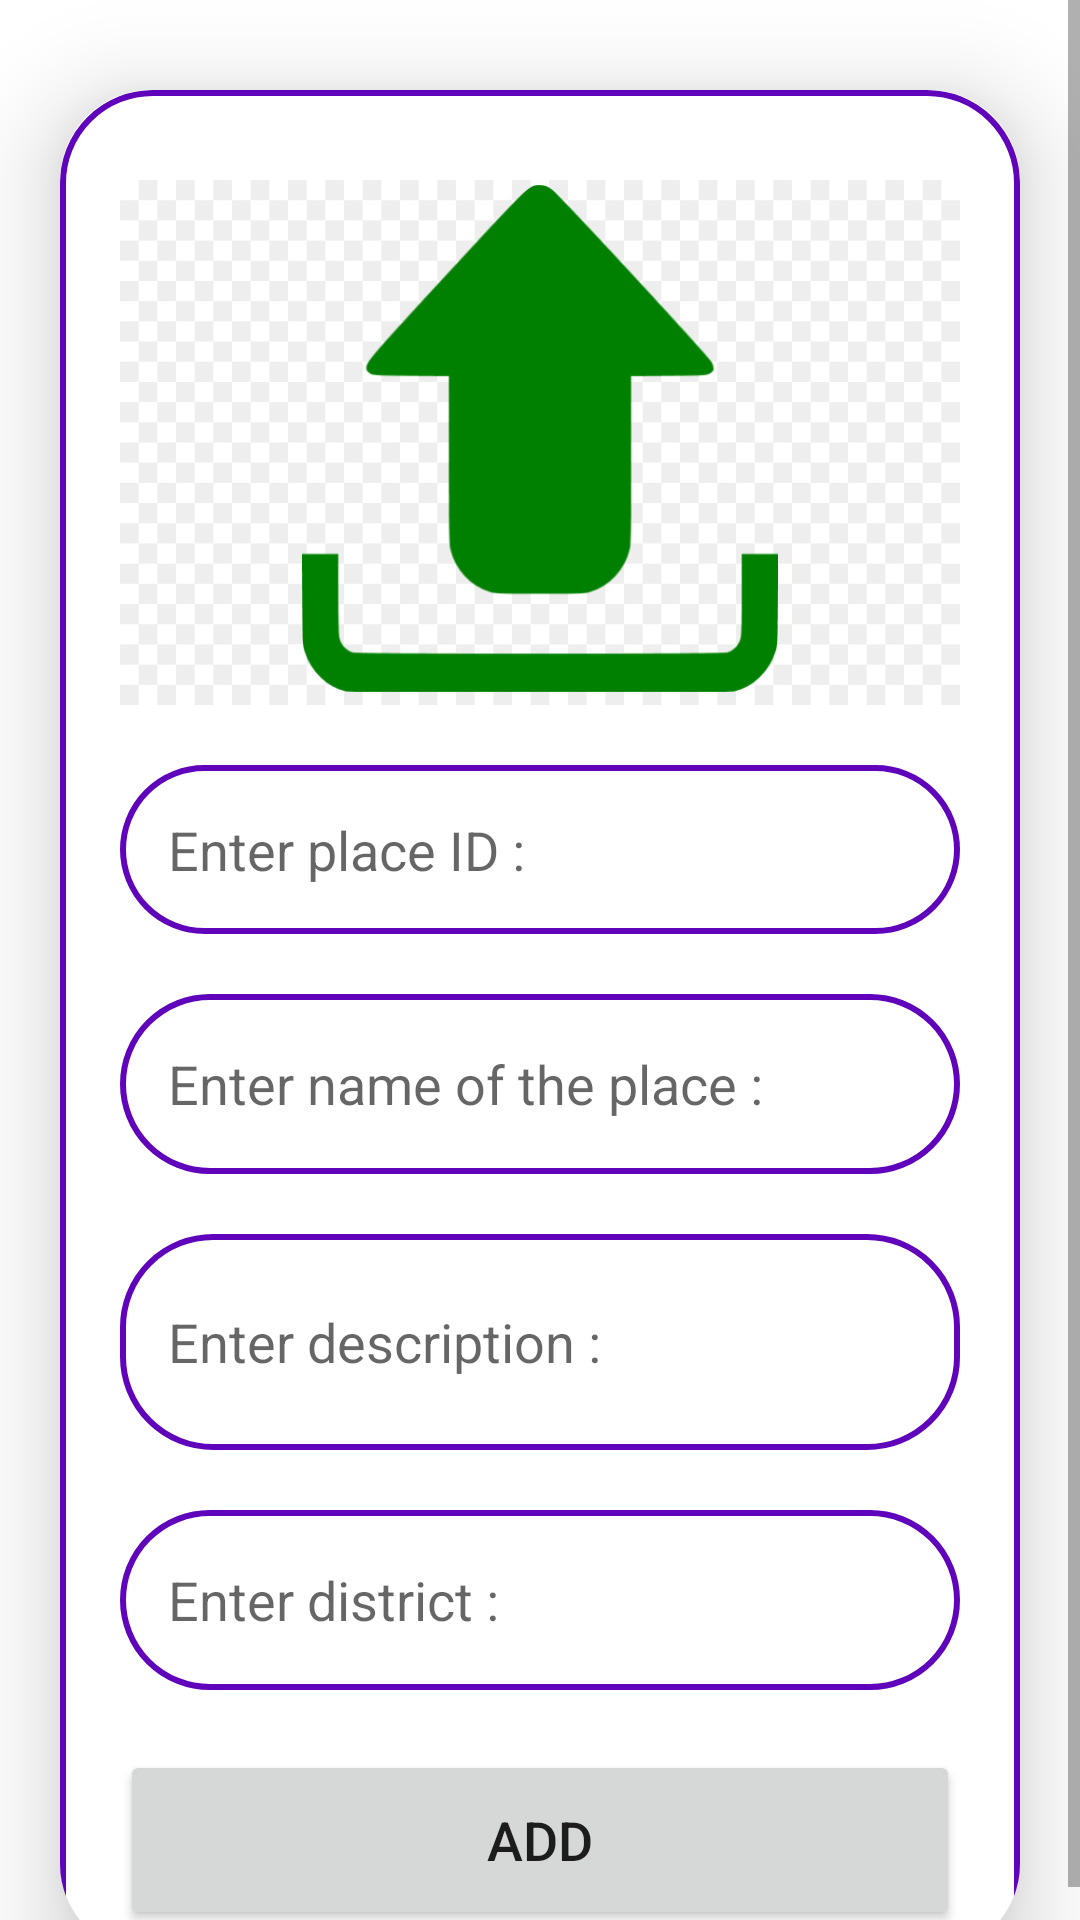

Reconstruct the res/layout file that produces this screen, plus the resources it refers to.
<!-- AndroidManifest.xml: application theme Theme.TravelSL -->
<!-- res/layout/activity_uploadactivity.xml -->
<?xml version="1.0" encoding="utf-8"?>
<ScrollView
    xmlns:android="http://schemas.android.com/apk/res/android"
    xmlns:app="http://schemas.android.com/apk/res-auto"
    xmlns:tools="http://schemas.android.com/tools"
    android:layout_width="match_parent"
    android:layout_height="match_parent"
    tools:context=".Uploadactivity">

    <androidx.cardview.widget.CardView
        android:layout_width="match_parent"
        android:layout_height="wrap_content"
        android:layout_marginStart="20dp"
        android:layout_marginTop="30dp"
        android:layout_marginEnd="20dp"
        android:layout_marginBottom="10dp"
        app:cardCornerRadius="30dp"
        app:cardElevation="20dp">

        <LinearLayout
            android:layout_width="match_parent"
            android:layout_height="1401dp"
            android:layout_gravity="center_horizontal"
            android:layout_marginBottom="-780dp"
            android:background="@drawable/purple_border"
            android:orientation="vertical"
            android:padding="20dp">

            <ImageView

                android:id="@+id/eveLogo"
                android:layout_width="match_parent"
                android:layout_height="175dp"
                android:layout_marginTop="10dp"
                android:scaleType="fitXY"
                android:src="@drawable/upload_imgnew" />

            <EditText

                android:id="@+id/placeID"
                android:layout_width="match_parent"
                android:layout_height="wrap_content"
                android:layout_marginTop="20dp"
                android:background="@drawable/purple_border"
                android:gravity="start|center_vertical"
                android:hint="Enter place ID :"
                android:maxLines="1"
                android:padding="16dp"
                android:textColor="@color/purple" />

            <EditText

                android:id="@+id/eveName"
                android:layout_width="match_parent"
                android:layout_height="60dp"
                android:layout_marginTop="20dp"
                android:background="@drawable/purple_border"
                android:gravity="start|center_vertical"
                android:hint="Enter name of the place :"
                android:maxLines="1"
                android:padding="16dp"
                android:textColor="@color/purple" />

            <EditText
                android:id="@+id/eveDescription"
                android:layout_width="match_parent"
                android:layout_height="72dp"
                android:layout_marginTop="20dp"
                android:background="@drawable/purple_border"
                android:gravity="start|center_vertical"
                android:hint="Enter description :"
                android:inputType="textMultiLine"
                android:padding="16dp"
                android:textColor="@color/purple" />

            <EditText
                android:id="@+id/evePriority"
                android:layout_width="match_parent"
                android:layout_height="60dp"
                android:layout_marginTop="20dp"
                android:background="@drawable/purple_border"
                android:gravity="start|center_vertical"
                android:hint="Enter district :"
                android:padding="16dp"
                android:textColor="@color/purple" />

            <Button
                android:id="@+id/addBtn"
                android:layout_width="match_parent"
                android:layout_height="60dp"
                android:layout_marginTop="20dp"
                android:text="Add"
                android:textSize="18sp"
                app:cornerRadius="20dp" />


        </LinearLayout>

    </androidx.cardview.widget.CardView>



</ScrollView>
<!-- resources referenced by this layout -->
<resources>
  <color name="purple">#6004BB</color>
  <!-- drawable purple_border (drawable) -->
  <?xml version="1.0" encoding="utf-8"?>
  <shape xmlns:android="http://schemas.android.com/apk/res/android"
      android:shape="rectangle">
  
      <stroke
          android:width="2dp"
          android:color = "@color/purple">
  
      </stroke>
  
      <corners
          android:radius = "30dp">
  
      </corners>
  </shape>
  <!-- drawable upload_imgnew: jpg bitmap (drawable, 34010 bytes) -->
  <style name="Theme.TravelSL" parent="Theme.MaterialComponents.DayNight.NoActionBar">
          
          <item name="colorPrimary">@color/purple_500</item>
          <item name="colorPrimaryVariant">@color/purple_700</item>
          <item name="colorOnPrimary">@color/white</item>
          
          <item name="colorSecondary">@color/teal_200</item>
          <item name="colorSecondaryVariant">@color/teal_700</item>
          <item name="colorOnSecondary">@color/black</item>
          
          <item name="android:statusBarColor">?attr/colorPrimaryVariant</item>
          
      </style>
  <color name="purple_500">#FF6200EE</color>
  <color name="purple_700">#FF3700B3</color>
  <color name="white">#FFFFFFFF</color>
  <color name="teal_200">#FF03DAC5</color>
  <color name="teal_700">#FF018786</color>
  <color name="black">#FF000000</color>
</resources>
